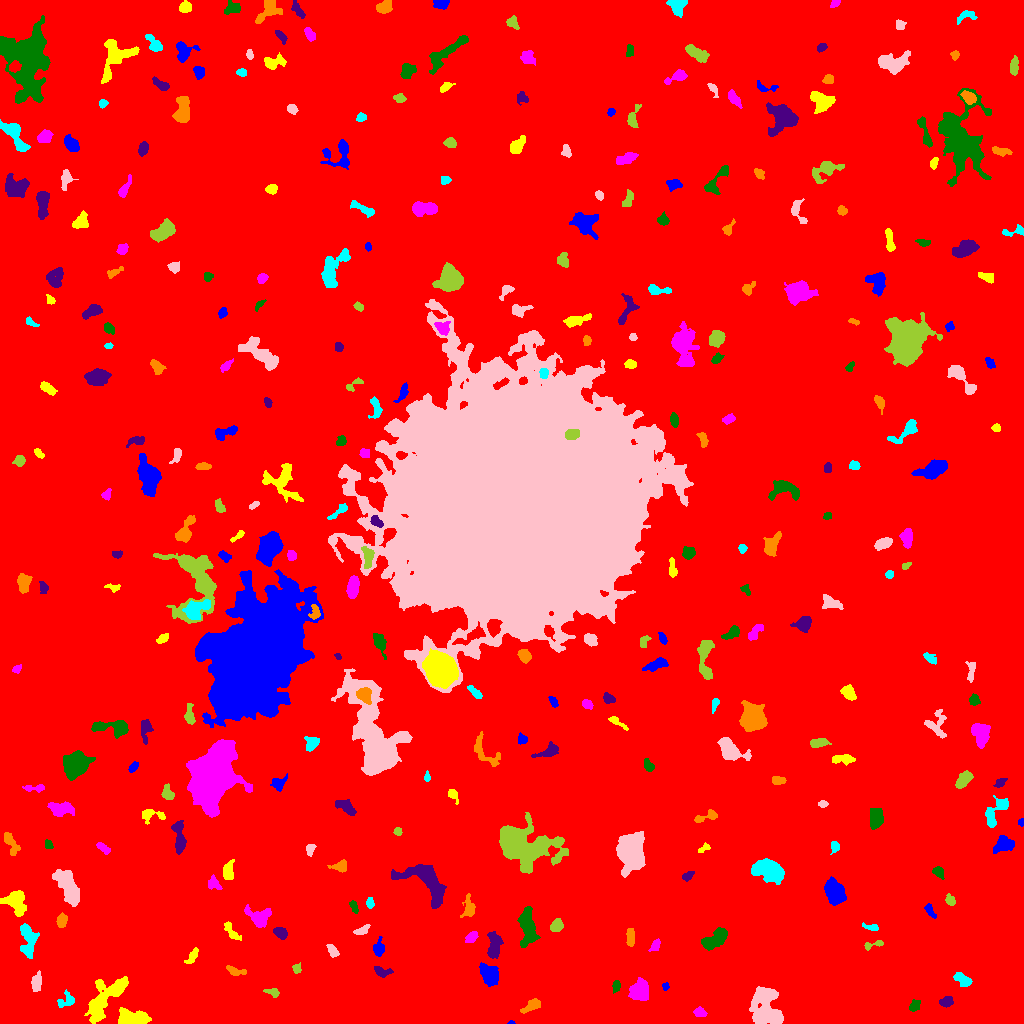

Data behind this chart, as committed beside it:
ID, X, Y, A, B, theta, total_flux, mu_max, mu_median, mu_mean, R_fwhm, R_e, R10, R90, x_start, x_end, y_start, y_end, area, greylevel
0, 506.7, 511.9, 304.3, 298.4, 0.8919, 2125759, 14.0, 2.0, 2.394, 102.4, 247.8, 93.58, 400.1, 0, 1023, 0, 1023, 887986, 2.394
1, 511.1, 0.6383, 1.618, 0.6947, 0.04078, 47.0, 5.0, 2.0, 1.88, 1.784, 1.382, 0.0, 2.034, 507, 515, 0, 3, 25, 8.88
2, 129, 4.915, 7.068, 3.561, 0.03681, 2840, 25.0, 5.0, 6.961, 4.886, 4.951, 1.871, 9.027, 118, 151, 0, 16, 408, 14.96
3, 699.6, 10.96, 2.731, 2.091, -0.168, 310.0, 6.0, 3.0, 2.844, 4.184, 3.038, 1.262, 4.754, 693, 707, 7, 17, 109, 8.844
4, 914.5, 18.21, 3.074, 2.175, 1.004, 240.0, 5.0, 2.0, 2.124, 3.742, 3.241, 1.128, 5.046, 909, 920, 12, 24, 113, 8.124
5, 946.3, 21.62, 3.078, 2.326, 0.2506, 333.0, 6.0, 3.0, 2.581, 4.652, 3.432, 1.382, 5.293, 939, 953, 16, 27, 129, 8.581
6, 531.5, 17.41, 5.987, 2.448, 0.4736, 387.0, 4.0, 2.0, 2.186, 6.84, 4.478, 1.784, 6.699, 520, 540, 10, 25, 177, 8.186
7, 66.24, 23.04, 4.704, 3.343, 0.5321, 240.0, 3.0, 1.0, 1.429, 5.046, 4.107, 1.493, 6.232, 57, 74, 16, 34, 168, 7.429
8, 765.5, 16.45, 10.75, 6.727, -1.516, 3000, 10.0, 3.0, 3.352, 9.202, 8.722, 3.338, 13.88, 749, 783, 0, 37, 895, 9.352
9, 272.4, 31.23, 3.639, 1.75, -0.2922, 184.0, 5.0, 2.0, 1.822, 2.764, 2.932, 1.128, 4.687, 263, 279, 26, 35, 101, 7.822
10, 185.5, 34.12, 4.18, 1.992, 0.3484, 329.0, 6.0, 3.0, 3.018, 4.853, 3.432, 1.382, 5.14, 178, 192, 28, 39, 109, 8.018
11, 665.4, 36.92, 1.766, 1.569, -1.442, 132.0, 5.0, 3.0, 2.588, 2.877, 2.111, 0.7979, 3.241, 662, 669, 33, 41, 51, 10.59
12, 104, 23.2, 15.27, 5.175, 0.8818, 2952, 12.0, 3.0, 3.514, 7.858, 7.979, 2.932, 13.16, 84, 128, 0, 47, 840, 9.514
13, 638.9, 32.66, 5.214, 4.005, 0.9493, 1399, 9.0, 4.0, 3.833, 6.864, 5.781, 2.326, 8.921, 628, 648, 23, 46, 365, 9.833
14, 616.3, 37.95, 2.376, 1.698, 1.551, 153.0, 6.0, 1.0, 1.719, 2.764, 2.523, 0.7979, 4.146, 612, 620, 30, 43, 89, 8.719
15, 381.5, 51.74, 4.536, 2.177, -0.1452, 298.0, 5.0, 2.0, 2.113, 3.742, 3.478, 1.262, 5.698, 374, 393, 46, 57, 141, 8.113
16, 234.3, 52.26, 4.461, 1.949, -0.3208, 242.0, 4.0, 2.0, 1.793, 5.015, 3.385, 1.382, 5.232, 226, 246, 48, 58, 135, 9.793
17, 962.8, 43.37, 4.767, 2.529, -0.6144, 606.0, 9.0, 3.0, 3.33, 3.192, 4.26, 1.493, 6.699, 953, 972, 37, 51, 182, 9.33
18, 36.05, 40.9, 4.281, 2.308, 1.444, 366.0, 5.0, 2.0, 2.14, 4.514, 3.989, 1.596, 6.18, 31, 41, 32, 53, 171, 8.14
19, 296.7, 54.68, 2.275, 1.979, -1.402, 167.0, 5.0, 2.0, 2.141, 3.29, 2.706, 0.9772, 4.107, 292, 301, 50, 61, 78, 8.141
20, 559.1, 55.62, 11.74, 7.741, -0.3042, 10512, 19.0, 6.0, 6.884, 10.95, 11.71, 4.406, 18.65, 532, 594, 34, 75, 1527, 11.88
21, 489.7, 49.22, 5.306, 3.935, -0.9255, 1858, 14.0, 4.5, 5.37, 5.863, 5.557, 2.034, 9.132, 479, 498, 37, 61, 346, 10.37
22, 192.3, 66.74, 4.348, 1.868, 1.004, 209.0, 4.0, 1.0, 1.633, 4.442, 3.432, 1.262, 5.528, 184, 198, 60, 76, 128, 7.633
23, 656.2, 78.87, 2.499, 1.577, 1.38, 103.0, 3.0, 1.0, 1.0, 3.241, 2.523, 0.9772, 3.949, 648, 660, 72, 85, 103, 9.0
24, 715.3, 84.73, 7.735, 3.472, 0.619, 1550, 9.0, 4.0, 4.212, 6.864, 6.077, 2.394, 9.39, 701, 727, 73, 96, 368, 9.212
25, 494.2, 77.6, 6.967, 3.099, 1.447, 689.0, 6.0, 2.0, 2.266, 6.358, 5.202, 1.954, 8.078, 487, 503, 65, 92, 304, 8.266
26, 630.2, 85.33, 4.731, 1.923, 1.559, 518.0, 10.0, 3.0, 3.622, 3.241, 3.656, 1.262, 5.863, 626, 634, 77, 95, 143, 9.622
27, 27.92, 82.91, 9.183, 3.609, -1.507, 992.0, 8.0, 2.0, 2.505, 5.754, 5.67, 2.185, 9.271, 20, 39, 65, 100, 396, 8.505
28, 332.7, 72.33, 3.258, 1.936, -0.9591, 332.0, 7.0, 2.0, 2.838, 3.568, 3.09, 1.262, 5.015, 326, 339, 66, 79, 117, 8.838
29, 874.6, 79.09, 5.983, 1.552, 0.2421, 184.0, 5.0, 2.0, 1.804, 2.764, 2.932, 1.128, 4.886, 864, 883, 73, 83, 102, 7.804
30, 77.44, 79.56, 7.498, 3.079, -0.3543, 1696, 12.0, 3.0, 3.908, 6.024, 5.642, 2.111, 9.508, 57, 92, 71, 91, 434, 9.908
31, 378.9, 75.41, 4.421, 2.603, 1.374, 276.0, 4.0, 2.0, 1.758, 5.528, 3.949, 1.382, 6.024, 373, 384, 67, 87, 157, 7.758
32, 231.9, 91.38, 6.123, 2.199, -0.9131, 435.0, 7.0, 2.0, 2.736, 3.29, 4.107, 1.493, 6.383, 224, 241, 83, 102, 159, 7.736
33, 472.1, 87.08, 2.921, 2.02, 0.7686, 279.0, 6.0, 2.0, 2.306, 3.949, 3.038, 1.128, 4.886, 465, 478, 81, 92, 121, 9.306
34, 527.7, 95.43, 10.24, 3.792, -1.517, 1670, 9.0, 3.0, 3.275, 6.129, 7.047, 2.585, 10.91, 517, 540, 76, 117, 510, 10.27
35, 280.7, 90.41, 3.458, 2.438, -0.5892, 777.0, 10.0, 6.0, 5.434, 5.262, 3.785, 1.493, 5.754, 273, 287, 84, 96, 143, 10.43
36, 62.03, 102.4, 3.06, 1.968, 0.9962, 147.0, 4.0, 1.0, 1.114, 3.7, 3.09, 1.128, 4.918, 56, 67, 96, 111, 132, 8.114
37, 871.5, 96.18, 4.278, 1.546, -0.1774, 173.0, 5.0, 2.0, 1.88, 2.706, 2.877, 0.9772, 4.687, 862, 878, 93, 101, 92, 9.88
38, 361.9, 93.03, 4.175, 1.903, 0.4581, 240.0, 4.0, 2.0, 2.105, 5.046, 3.385, 1.262, 5.293, 353, 370, 89, 99, 114, 8.105
39, 556.3, 97.74, 3.428, 2.647, 1.128, 466.0, 6.0, 3.0, 3.149, 5.382, 3.868, 1.596, 5.836, 550, 563, 92, 105, 148, 9.149
40, 100.5, 108.1, 4.217, 2.277, 0.3717, 488.0, 6.0, 3.0, 3.069, 5.441, 3.868, 1.596, 5.971, 92, 110, 102, 115, 159, 9.069
41, 930, 112.3, 4.103, 1.556, -1.036, 265.0, 6.0, 3.0, 2.524, 4.146, 3.038, 1.128, 4.687, 924, 936, 105, 120, 105, 8.524
42, 15.69, 122, 6.124, 4.664, -1.142, 1961, 15.0, 4.0, 4.866, 5.078, 5.836, 2.185, 9.608, 0, 26, 107, 133, 403, 9.866
43, 260.4, 106, 5.496, 4.604, 0.07032, 940.0, 8.0, 2.0, 2.781, 5.836, 5.14, 1.954, 8.387, 244, 271, 96, 119, 338, 8.781
44, 353.8, 115.9, 3.4, 1.599, -1.273, 191.0, 5.0, 2.0, 2.17, 3.432, 2.877, 1.128, 4.37, 349, 358, 110, 123, 88, 8.17
45, 429.3, 139.1, 13.52, 6.491, -0.8072, 2496, 9.0, 2.0, 2.84, 7.999, 8.195, 3.141, 13.53, 391, 446, 115, 159, 879, 8.84
46, 468.7, 114.9, 5.364, 2.957, 1.537, 486.0, 6.0, 2.0, 2.442, 5.046, 4.26, 1.596, 6.817, 460, 475, 106, 130, 199, 9.442
47, 370, 120.7, 2.746, 1.69, -1.474, 140.0, 4.0, 2.0, 1.75, 3.827, 2.764, 1.128, 4.297, 366, 374, 115, 126, 80, 7.75
48, 68.47, 136.2, 10.31, 4.038, -1.117, 2404, 8.0, 4.0, 4.034, 10.4, 7.919, 3.241, 12.11, 52, 79, 117, 154, 596, 9.034
49, 950.1, 123.2, 2.524, 1.848, -0.8982, 141.0, 4.0, 1.0, 1.454, 3.613, 2.646, 0.9772, 4.297, 945, 955, 118, 130, 97, 8.454
50, 881, 122.7, 15.71, 5.538, -1.251, 5335, 25.0, 3.0, 5.483, 5.726, 7.653, 2.764, 14.6, 857, 894, 100, 172, 973, 10.48
51, 835.3, 130.9, 5.926, 3.864, -1.051, 2273, 13.0, 5.0, 5.166, 7.136, 6.129, 2.459, 9.541, 824, 846, 118, 147, 440, 11.17
52, 228.2, 152.1, 4.957, 2.496, 1.457, 838.0, 9.0, 4.0, 4.53, 5.323, 4.297, 1.784, 6.652, 223, 234, 144, 164, 185, 9.53
53, 212.8, 139.8, 3.609, 2.721, -0.7812, 260.0, 4.0, 2.0, 1.884, 5.046, 3.478, 1.382, 5.585, 208, 222, 134, 149, 138, 7.884
54, 938.6, 151.4, 2.855, 1.921, -0.9271, 298.0, 8.0, 2.0, 2.637, 3.338, 2.821, 1.128, 4.652, 932, 944, 144, 157, 113, 8.637
55, 687.5, 147.3, 3.047, 2.005, 0.5563, 291.0, 6.0, 3.0, 3.129, 4.297, 3.141, 1.262, 4.754, 682, 694, 142, 152, 93, 8.129
56, 340.7, 157.1, 3.759, 2.571, 0.2062, 360.0, 6.0, 2.0, 2.416, 4.514, 3.523, 1.382, 5.67, 327, 346, 151, 164, 149, 8.416
57, 768.2, 153, 7.701, 4.582, -0.3446, 3036, 12.0, 5.0, 5.111, 8.538, 7.399, 2.932, 11.81, 751, 784, 139, 165, 594, 10.11
58, 309.9, 174.4, 2.969, 2.08, 1.346, 195.0, 5.0, 2.0, 2.074, 3.241, 2.985, 1.128, 4.687, 306, 316, 167, 179, 94, 8.074
59, 520.2, 179.1, 13.9, 8.414, -0.2618, 15851, 47.0, 6.0, 8.596, 7.092, 9.805, 3.432, 19.29, 499, 568, 150, 211, 1844, 13.6
... 288 more rows
